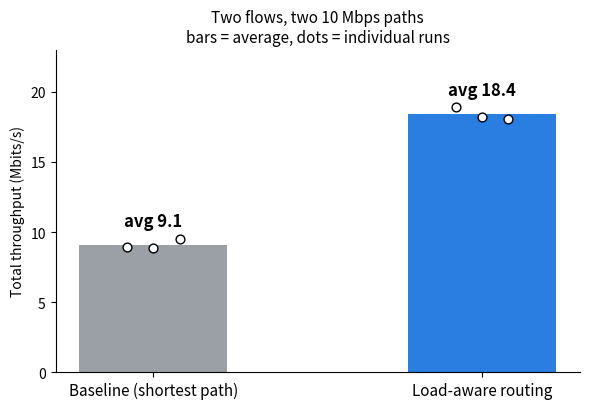

Generate this figure with matplotlib: (Note: this script raises an exception after producing the figure.)
import matplotlib
matplotlib.use("Agg")
import matplotlib.pyplot as plt

baseline = [8.90, 8.86, 9.51]
load_aware = [18.9, 18.2, 18.1]
avg = [sum(baseline) / 3, sum(load_aware) / 3]

fig, ax = plt.subplots(figsize=(6, 4.2))
x = [0, 1]
ax.bar(x, avg, color=["#9aa0a6", "#2a7de1"], width=0.45)

# individual runs, spread sideways so they don't overlap
for i, runs in enumerate([baseline, load_aware]):
    for j, v in enumerate(runs):
        ax.scatter(i + (j - 1) * 0.08, v, color="white", edgecolor="black", s=40, zorder=3)

# average labels above everything
for i, a in enumerate(avg):
    top = max([baseline, load_aware][i])
    ax.text(i, top + 0.9, f"avg {a:.1f}", ha="center", fontsize=12, fontweight="bold")

ax.set_xticks(x)
ax.set_xticklabels(["Baseline (shortest path)", "Load-aware routing"], fontsize=11)
ax.set_ylabel("Total throughput (Mbits/s)")
ax.set_title("Two flows, two 10 Mbps paths\nbars = average, dots = individual runs", fontsize=11)
ax.set_ylim(0, 23)
for s in ["top", "right"]:
    ax.spines[s].set_visible(False)
plt.tight_layout()
plt.savefig("results/throughput.png", dpi=150)
print("saved")
